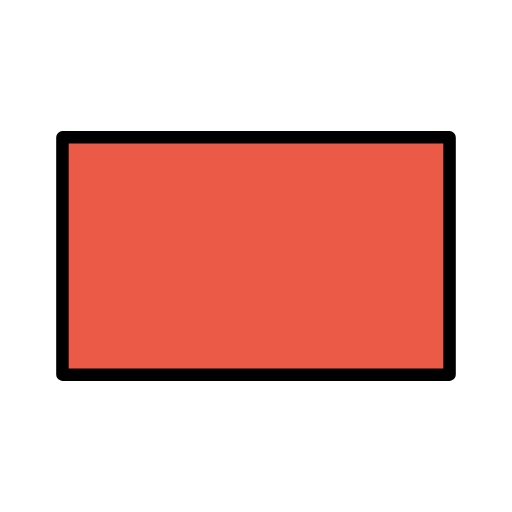
t = 0.00 s
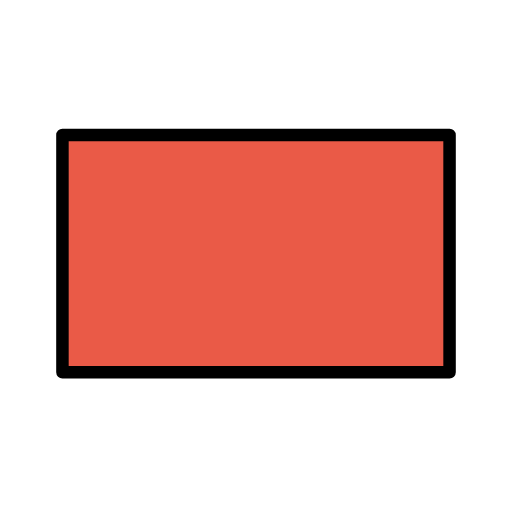
t = 0.48 s
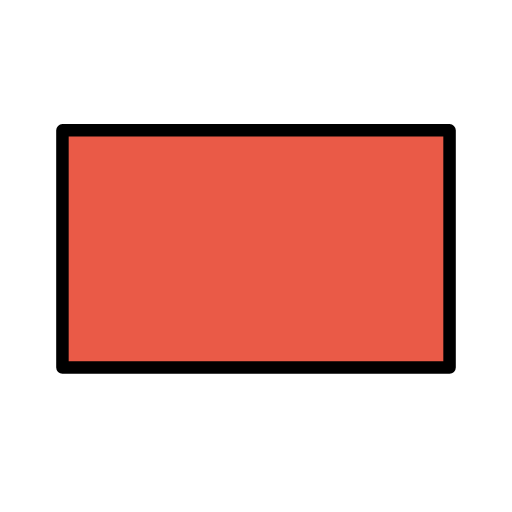
t = 1.43 s
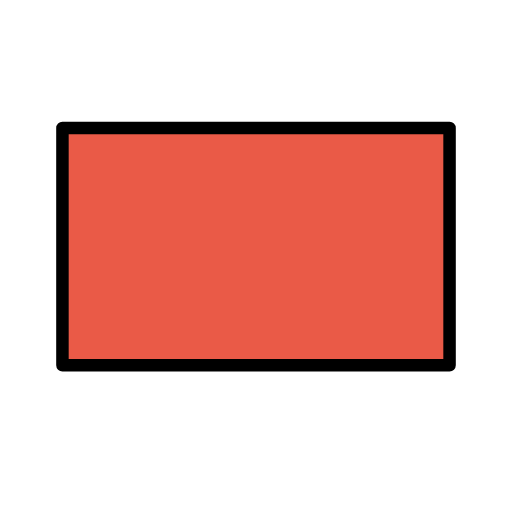
t = 1.90 s
t = 2.38 s: frame unchanged from t = 1.43 s, image omitted
t = 3.33 s: frame unchanged from t = 0.48 s, image omitted

The animated SVG that drew these frames (rendered in a browser with its animation timeline set to each time). Animation: 1 SMIL element (animateTransform=1); one cycle of 3.80 s, repeats indefinitely.

<?xml version='1.0' encoding='utf-8'?>
<svg xmlns="http://www.w3.org/2000/svg" id="emoji" viewBox="-5 -5 82 82" version="1.1" width="200" height="200" role="img">
  <title>OpenMoji: red flag</title><g><g id="color">
    <rect x="5" y="17" width="62" height="38" fill="#EA5A47" />
  </g>
  <g id="line">
    <rect x="5" y="17" width="62" height="38" fill="none" stroke="#000" stroke-linecap="round" stroke-linejoin="round" stroke-width="2" />
  </g>
<animateTransform attributeName="transform" type="translate" values="0 0;0 -1.5;0 0" dur="3.8s" repeatCount="indefinite" /></g></svg>
